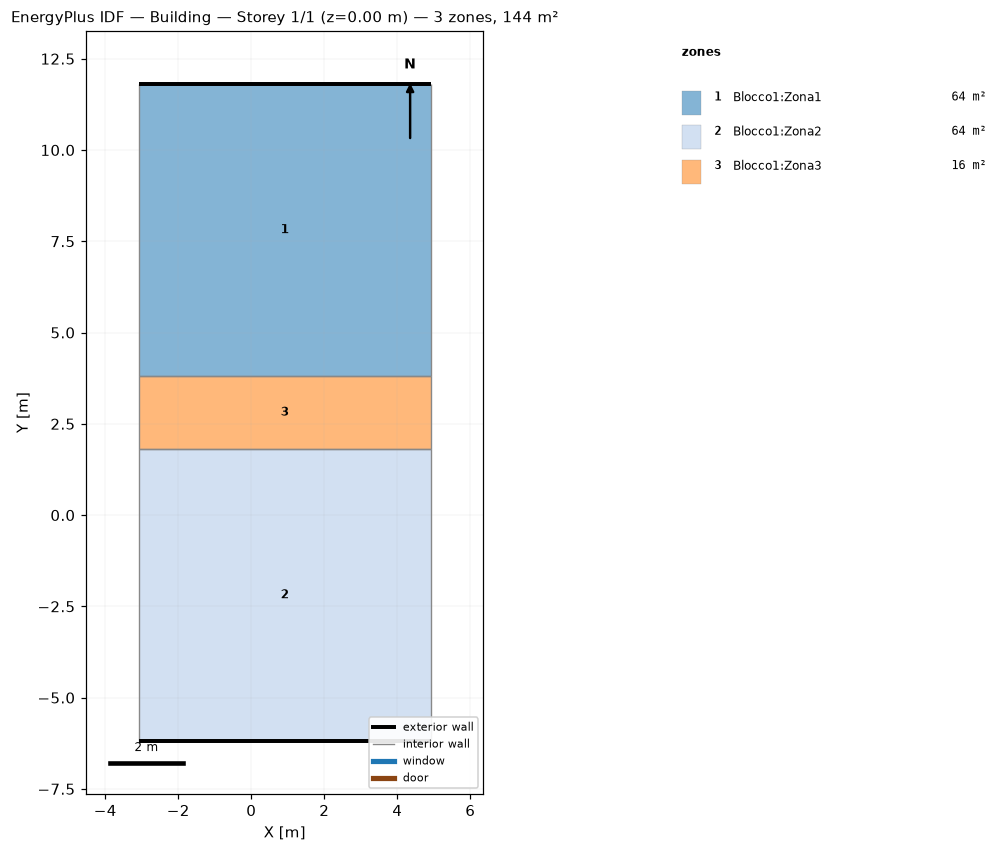
=== STOREY PLAN SPEC (per zone: floor XY polygon, exterior-wall plan segments, windows/doors) ===
zone 1: Blocco1:Zona1  (64.0 m²)
  floor: (4.92, 11.81) (4.92, 3.81) (-3.08, 3.81) (-3.08, 11.81)
  exterior wall: (4.92, 11.81) – (-3.08, 11.81)  [8.0 m]
  interior walls: 3
zone 2: Blocco1:Zona2  (64.0 m²)
  floor: (4.92, 1.81) (4.92, -6.19) (-3.08, -6.19) (-3.08, 1.81)
  exterior wall: (-3.08, -6.19) – (4.92, -6.19)  [8.0 m]
  interior walls: 3
zone 3: Blocco1:Zona3  (16.0 m²)
  floor: (4.92, 3.81) (4.92, 1.81) (-3.08, 1.81) (-3.08, 3.81)
  interior walls: 4

=== DERIVED (storey summary) ===
Building: Building
Storey: 1 of 1  (floor level z = 0.00 m)
Storey gross floor area: 144.0 m²
Zones on this storey: 3
  - Blocco1:Zona1: floor 64.0 m²; exterior wall 8.0 m (24.0 m²); WWR 0.0%
  - Blocco1:Zona2: floor 64.0 m²; exterior wall 8.0 m (24.0 m²); WWR 0.0%
  - Blocco1:Zona3: floor 16.0 m²
Zone adjacency (shared interzone walls):
  - Blocco1:Zona1 ↔ Blocco1:Zona3
  - Blocco1:Zona2 ↔ Blocco1:Zona3